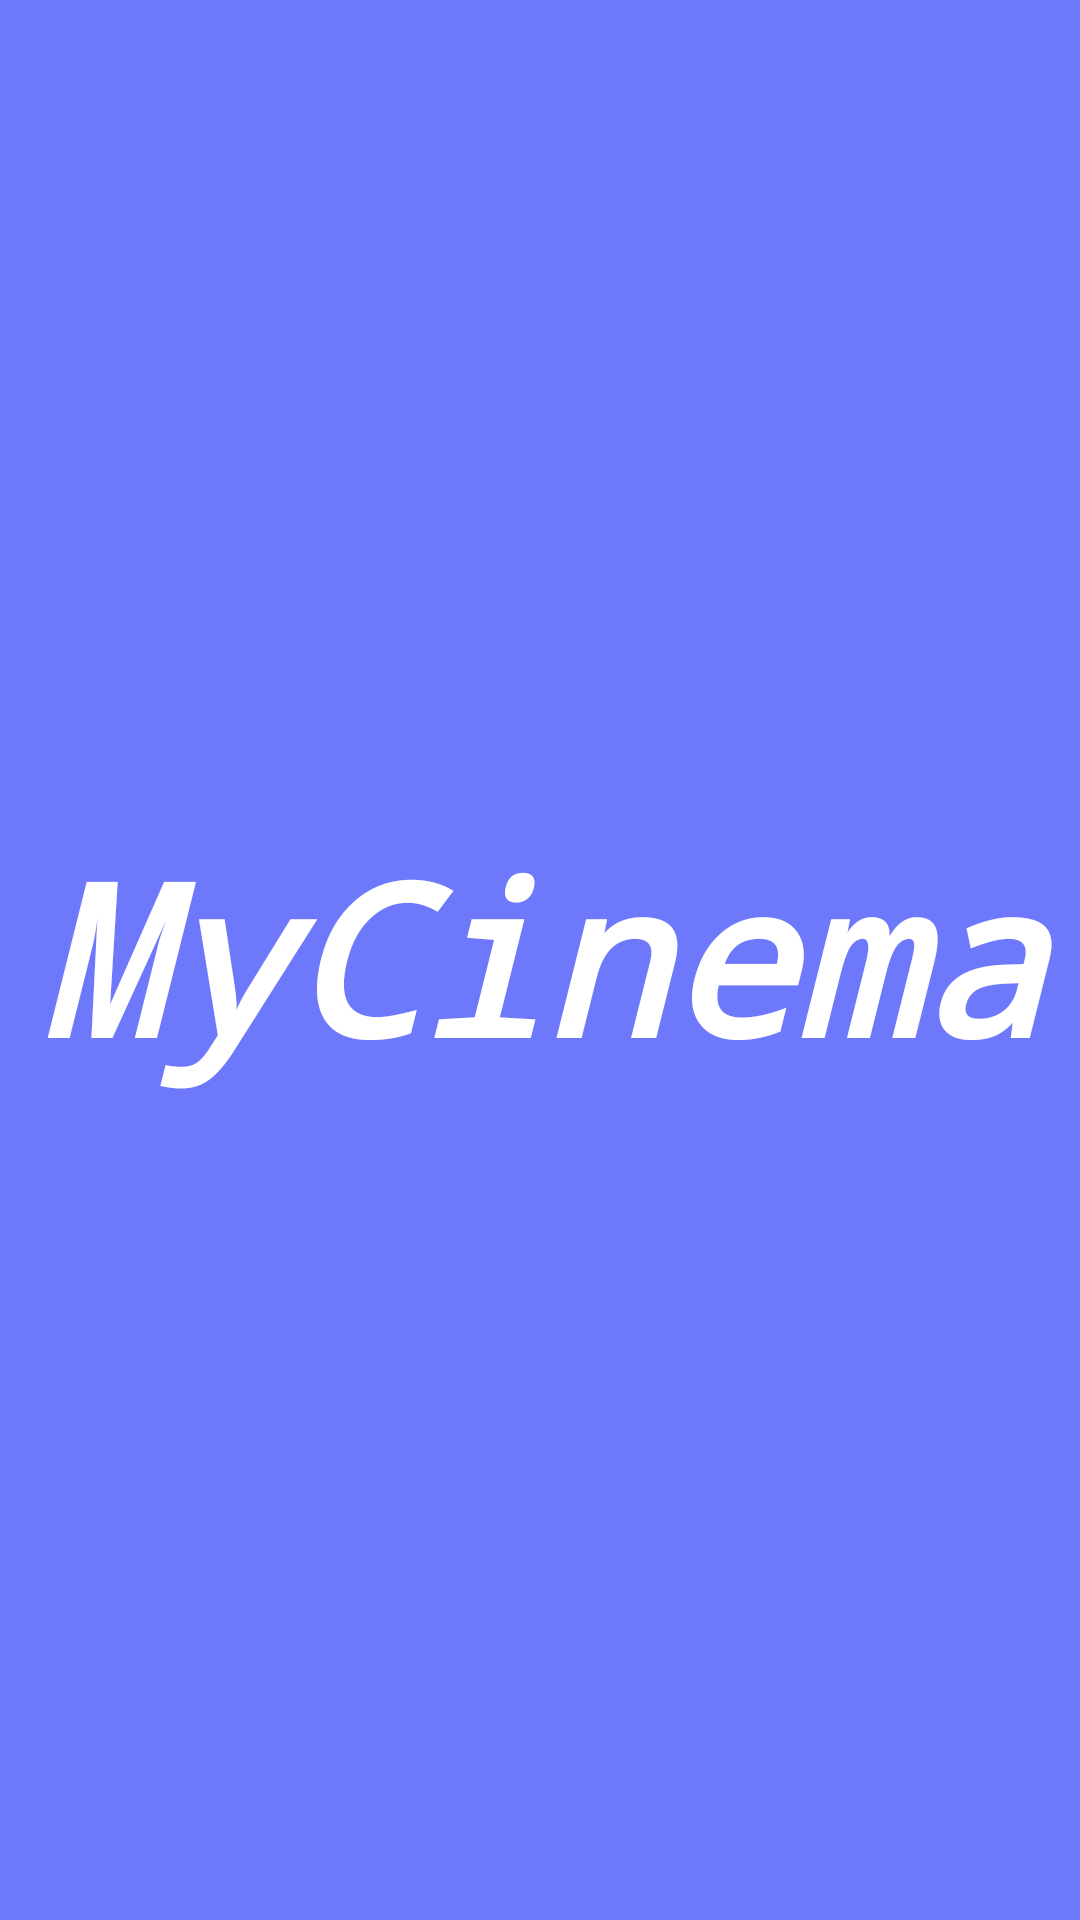

Reconstruct the res/layout file that produces this screen, plus the resources it refers to.
<!-- AndroidManifest.xml: application theme Theme.Mozi -->
<!-- res/layout/activity_main.xml -->
<?xml version="1.0" encoding="utf-8"?>
<androidx.constraintlayout.widget.ConstraintLayout xmlns:android="http://schemas.android.com/apk/res/android"
    xmlns:app="http://schemas.android.com/apk/res-auto"
    xmlns:tools="http://schemas.android.com/tools"
    android:id="@+id/main"
    android:layout_width="match_parent"
    android:layout_height="match_parent"
    android:background="@color/purple"
    android:foregroundTint="#00FFFEFE"
    tools:context=".MainActivity">


    <TextView
        android:id="@+id/myCinema"
        android:layout_width="397dp"
        android:layout_height="96dp"
        android:fontFamily="monospace"
        android:shadowColor="#673AB7"
        android:text="MyCinema"
        android:textAlignment="center"
        android:textColor="#FFFFFF"
        android:textSize="70dp"
        android:textStyle="bold|italic"
        app:layout_constraintBottom_toBottomOf="parent"
        app:layout_constraintEnd_toEndOf="parent"
        app:layout_constraintStart_toStartOf="parent"
        app:layout_constraintTop_toTopOf="parent" />
</androidx.constraintlayout.widget.ConstraintLayout>
<!-- resources referenced by this layout -->
<resources>
  <color name="purple">#6d78fb</color>
  <style name="Theme.Mozi" parent="Base.Theme.Mozi" />
  <style name="Base.Theme.Mozi" parent="Theme.Material3.DayNight.NoActionBar">
          
          <item name="colorPrimary">@color/purple</item>
      </style>
</resources>
